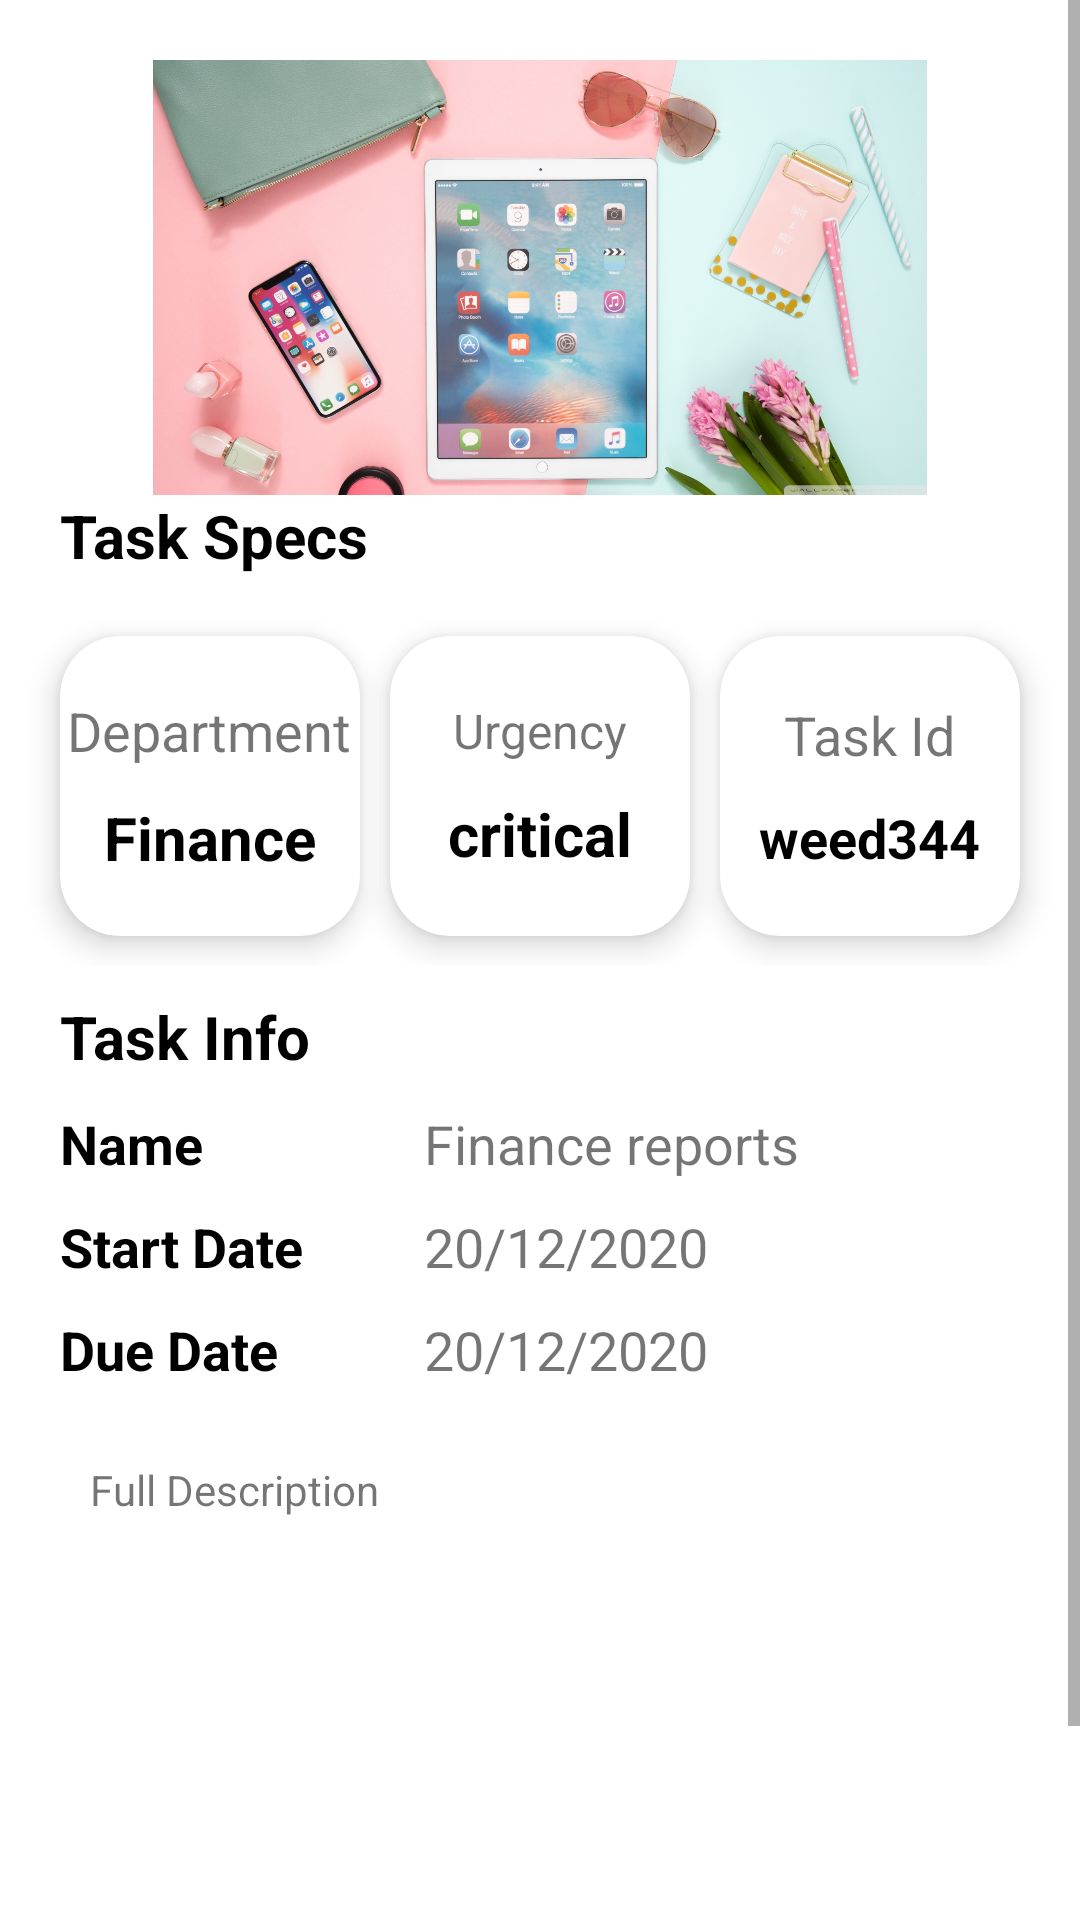

Android layout source for this screen:
<!-- AndroidManifest.xml: application theme Theme.WorkAllocation -->
<!-- res/layout/activity_accepting_design.xml -->
<?xml version="1.0" encoding="utf-8"?>
<LinearLayout xmlns:android="http://schemas.android.com/apk/res/android"
    xmlns:app="http://schemas.android.com/apk/res-auto"
    xmlns:tools="http://schemas.android.com/tools"
    android:layout_width="match_parent"
    android:layout_height="match_parent"
    android:orientation="vertical"
    tools:context=".utils.Worker.AcceptingDesign">
    <ScrollView
        android:layout_width="match_parent"
        android:layout_height="wrap_content">


<LinearLayout
    android:layout_width="match_parent"
    android:layout_height="wrap_content"
    android:orientation="vertical">


    <ImageView
        android:layout_width="match_parent"
        android:layout_height="165dp"
        android:paddingTop="20dp"
        android:src="@drawable/cute" />
    <LinearLayout
        android:layout_width="match_parent"
        android:layout_height="wrap_content"
        android:orientation="horizontal">
        <TextView
            android:layout_width="wrap_content"
            android:layout_height="wrap_content"
            android:text="Task Specs"
            android:textColor="@color/black"
            android:textSize="20sp"
            android:paddingLeft="20dp"
            android:textStyle="bold"
            />
    </LinearLayout>
    <LinearLayout
        android:layout_width="match_parent"
        android:layout_height="120dp"
        android:layout_marginTop="10dp"
        android:orientation="horizontal">
        <androidx.cardview.widget.CardView
            android:paddingTop="10dp"
            android:layout_marginTop="10dp"
            android:layout_width="100dp"
            app:cardCornerRadius="20dp"
            app:cardElevation="6dp"
            android:layout_marginLeft="20dp"
            android:layout_height="100dp">
            <LinearLayout
                android:layout_width="match_parent"
                android:layout_height="wrap_content"
                android:gravity="center"
                android:layout_gravity="center"
                android:orientation="vertical">
                <TextView
                    android:layout_width="wrap_content"
                    android:layout_height="wrap_content"
                    android:text="Department"
                    android:textSize="18sp"
                    />
                <TextView
                    android:id="@+id/pp_department"
                    android:layout_width="wrap_content"
                    android:layout_height="wrap_content"
                    android:text="Finance"
                    android:layout_marginTop="10dp"
                    android:textStyle="bold"
                    android:textSize="20sp"
                    android:textColor="@color/black"
                    />
            </LinearLayout>
        </androidx.cardview.widget.CardView>
        <androidx.cardview.widget.CardView
            android:paddingTop="10dp"
            android:layout_marginTop="10dp"
            android:layout_width="100dp"
            app:cardCornerRadius="20dp"
            app:cardElevation="6dp"
            android:layout_marginLeft="10dp"
            android:layout_height="100dp">
            <LinearLayout
                android:layout_width="match_parent"
                android:layout_height="wrap_content"
                android:layout_gravity="center"
                android:gravity="center"
                android:orientation="vertical">
                <TextView
                    android:layout_width="wrap_content"
                    android:layout_height="wrap_content"
                    android:text="Urgency"
                    android:textSize="16sp"
                    />
                <TextView
                    android:id="@+id/pp_urgency"
                    android:layout_width="wrap_content"
                    android:layout_height="wrap_content"
                    android:text="critical"
                    android:layout_marginTop="10dp"
                    android:textStyle="bold"
                    android:textSize="20sp"
                    android:textColor="@color/black"
                    />
            </LinearLayout>
        </androidx.cardview.widget.CardView>
        <androidx.cardview.widget.CardView
            android:paddingTop="10dp"
            android:layout_marginTop="10dp"
            android:layout_width="100dp"
            app:cardCornerRadius="20dp"
            app:cardElevation="6dp"
            android:layout_marginLeft="10dp"
            android:layout_height="100dp">
            <LinearLayout
                android:layout_width="match_parent"
                android:layout_height="wrap_content"
                android:gravity="center"
                android:layout_gravity="center"
                android:orientation="vertical">
                <TextView
                    android:layout_width="wrap_content"
                    android:layout_height="wrap_content"
                    android:text="Task Id"
                    android:textSize="18sp"
                    />
                <TextView
                    android:id="@+id/pp_status"
                    android:layout_width="wrap_content"
                    android:layout_height="wrap_content"
                    android:text="weed344"
                    android:layout_marginTop="10dp"
                    android:textStyle="bold"
                    android:textSize="18sp"
                    android:textColor="@color/black"
                    />
            </LinearLayout>
        </androidx.cardview.widget.CardView>

    </LinearLayout>
    <TextView
        android:layout_width="wrap_content"
        android:layout_height="wrap_content"
        android:text="Task Info"
        android:textColor="@color/black"
        android:textStyle="bold"
        android:textSize="20sp"
        android:paddingTop="10dp"
        android:layout_marginLeft="20dp"
        />
    <LinearLayout
        android:layout_width="wrap_content"
        android:layout_height="wrap_content"
        android:orientation="horizontal">
        <LinearLayout
            android:layout_width="wrap_content"
            android:layout_height="wrap_content"
            android:layout_marginLeft="20dp"
            android:orientation="vertical">
            <TextView
                android:layout_width="wrap_content"
                android:layout_height="wrap_content"
                android:text="Name"
                android:layout_marginTop="10dp"
                android:textSize="18sp"
                android:textColor="@color/black"
                android:textStyle="bold"/>
            <TextView
                android:layout_width="wrap_content"
                android:layout_height="wrap_content"
                android:text="Start Date"
                android:textColor="@color/black"
                android:textStyle="bold"
                android:layout_marginTop="10dp"
                android:textSize="18sp"/>
            <TextView
                android:layout_width="wrap_content"
                android:layout_height="wrap_content"
                android:layout_marginTop="10dp"
                android:text="Due Date"
                android:textColor="@color/black"
                android:textStyle="bold"
                android:textSize="18sp"/>
        </LinearLayout>

        <LinearLayout
            android:layout_width="200dp"
            android:layout_height="wrap_content"
            android:layout_marginLeft="40dp"
            android:paddingRight="20dp"
            android:orientation="vertical">

            <TextView
                android:id="@+id/pp_name"
                android:layout_width="wrap_content"
                android:layout_height="wrap_content"
                android:layout_marginTop="10dp"
                android:text="Finance reports"
                android:textSize="18sp" />

            <TextView
                android:id="@+id/pp_date"
                android:layout_width="wrap_content"
                android:layout_height="wrap_content"
                android:layout_marginTop="10dp"
                android:text="20/12/2020"
                android:textSize="18sp" />

            <TextView
                android:id="@+id/pp_e_date"
                android:layout_width="wrap_content"
                android:layout_height="wrap_content"
                android:layout_marginTop="10dp"
                android:text="20/12/2020"
                android:textSize="18sp" />



        </LinearLayout>
    </LinearLayout>
    <TextView
        android:layout_width="match_parent"
        android:layout_height="100dp"
        android:layout_marginTop="20dp"
        android:id="@+id/pp_desc"
        android:text="Full Description"
        android:layout_marginHorizontal="20dp"
        android:paddingHorizontal="10dp"
        android:paddingTop="5dp"
        android:scrollbars="vertical"
        />
    <TextView
        android:layout_width="wrap_content"
        android:layout_height="wrap_content"
        android:textStyle="bold"
        android:visibility="gone"
        android:layout_gravity="center"
        android:textColor="@color/black"
        android:id="@+id/show"
        />
    <Button
        android:id="@+id/pppp_button"
        android:layout_width="match_parent"
        android:layout_height="50dp"
        android:paddingLeft="10dp"
        android:layout_marginHorizontal="100dp"
        android:background="@drawable/login_button_bk"
        android:backgroundTint="@color/colorTint"
        android:text="Complete"
        android:visibility="gone"
        android:textColor="@color/white"
        android:layout_marginTop="30dp"
        android:textSize="18sp" />
    <Button
        android:id="@+id/pppp_buttons"
        android:layout_width="match_parent"
        android:layout_height="50dp"
        android:paddingLeft="10dp"
        android:layout_marginHorizontal="100dp"
        android:background="@drawable/login_button_bk"
        android:backgroundTint="@color/colorTint"
        android:text="Upload Files"
        android:visibility="gone"
        android:textColor="@color/white"
        android:layout_marginTop="30dp"
        android:textSize="18sp" />
    <Button
        android:id="@+id/pppp_buttonss"
        android:layout_width="match_parent"
        android:layout_height="50dp"
        android:paddingLeft="10dp"
        android:layout_marginHorizontal="100dp"
        android:background="@drawable/login_button_bk"
        android:backgroundTint="@color/colorTint"
        android:text="Upload Files"
        android:visibility="gone"
        android:textColor="@color/white"
        android:layout_marginTop="30dp"
        android:textSize="18sp" />

    <LinearLayout
        android:layout_width="match_parent"
        android:layout_height="wrap_content"
        android:layout_marginTop="80dp"
        android:orientation="horizontal">

        <Button
            android:id="@+id/pp_button"
            android:layout_width="match_parent"
            android:layout_height="50dp"
            android:paddingLeft="10dp"
            android:layout_marginHorizontal="100dp"
            android:background="@drawable/login_button_bk"
            android:backgroundTint="@color/colorTint"
            android:text="Accept"
            android:textColor="@color/white"
            android:textSize="18sp" />
    </LinearLayout>
</LinearLayout>
    </ScrollView>
</LinearLayout>
<!-- resources referenced by this layout -->
<resources>
  <color name="black">#FF000000</color>
  <color name="colorTint">#fbc02d</color>
  <color name="white">#FFFFFFFF</color>
  <!-- drawable cute: jpg bitmap (drawable, 431034 bytes) -->
  <style name="Theme.WorkAllocation" parent="Theme.MaterialComponents.DayNight.NoActionBar">
          
          <item name="colorPrimary">@color/colorAccent</item>
          <item name="colorPrimaryVariant">@color/colorRed</item>
          <item name="colorOnPrimary">@color/white</item>
          
          <item name="colorSecondary">@color/teal_200</item>
          <item name="colorSecondaryVariant">@color/teal_700</item>
          <item name="colorOnSecondary">@color/black</item>
          
          <item name="android:statusBarColor">#db9135</item>
          
      </style>
  <color name="colorAccent">#550250</color>
  <color name="colorRed">#db4f4f</color>
  <color name="teal_200">#FF03DAC5</color>
  <color name="teal_700">#FF018786</color>
</resources>
